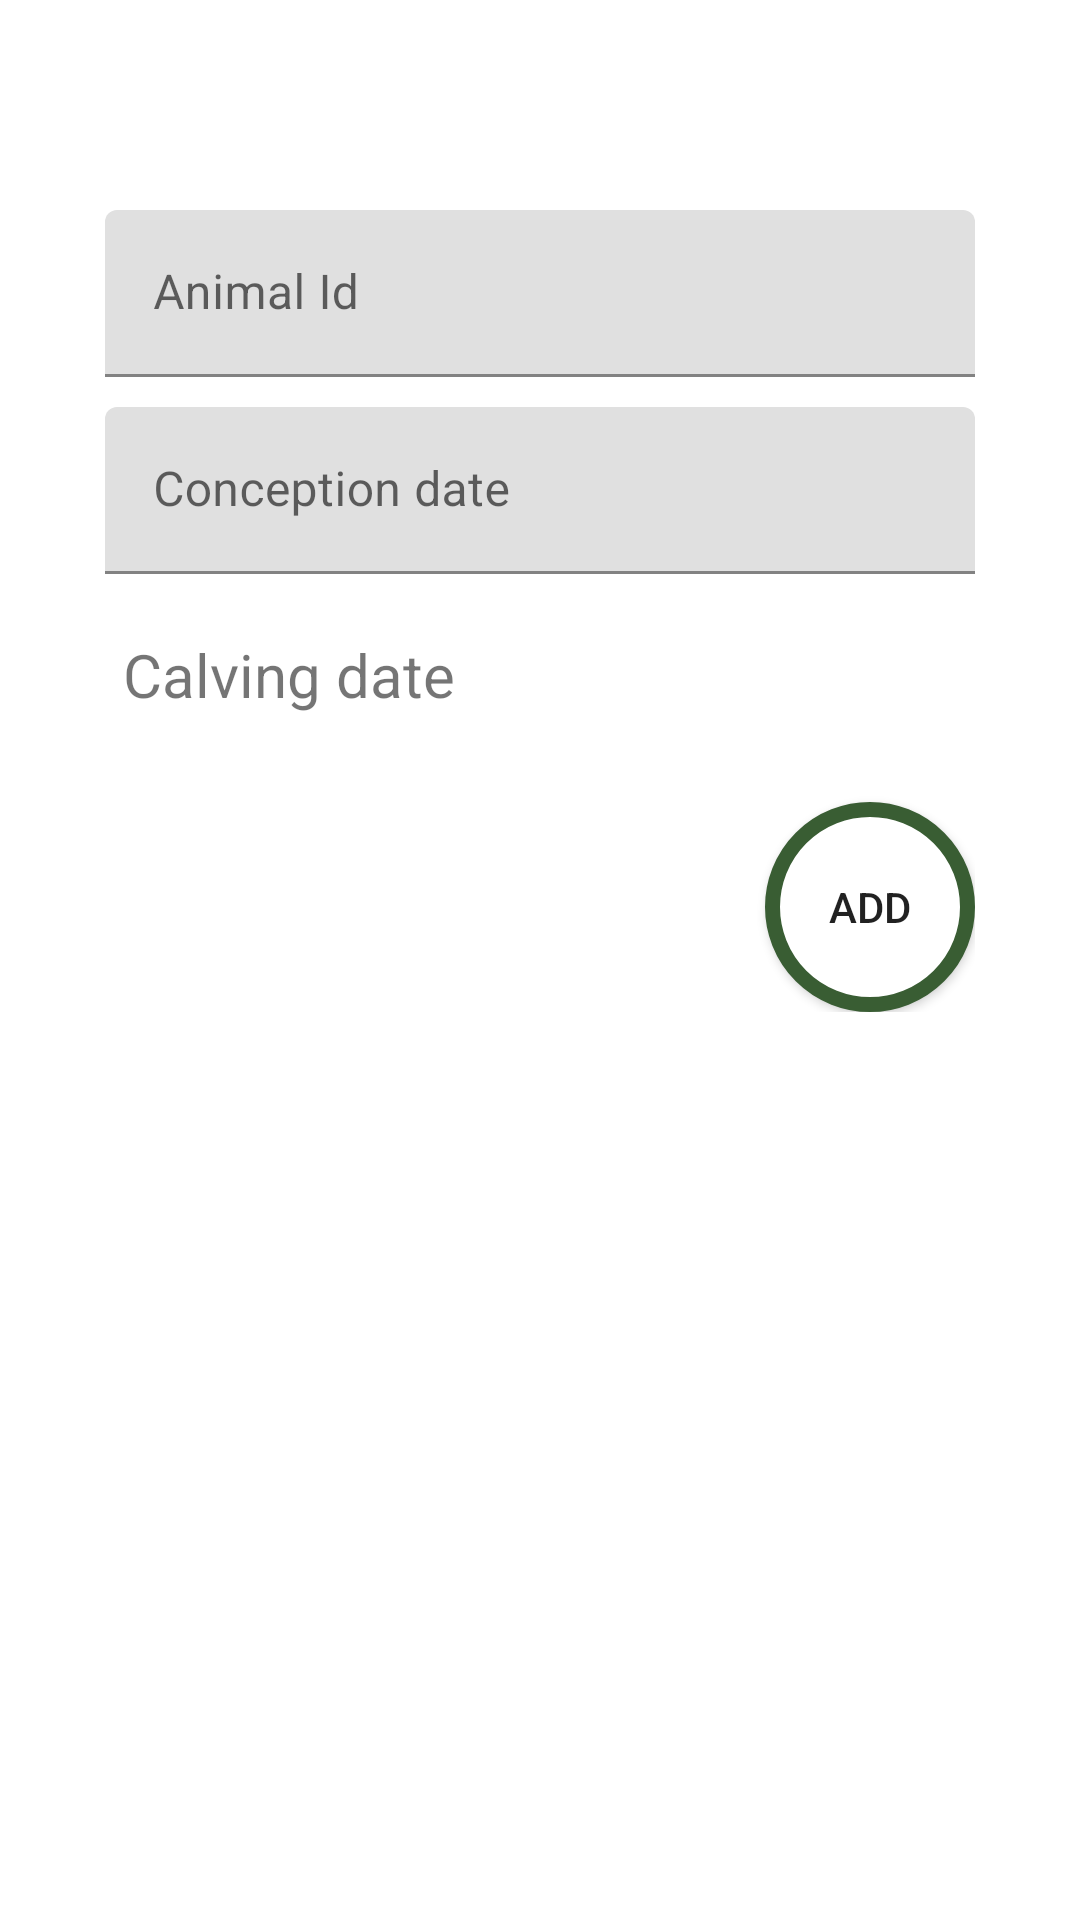

Reconstruct the res/layout file that produces this screen, plus the resources it refers to.
<!-- AndroidManifest.xml: fallback theme Theme.MaterialComponents.DayNight.NoActionBar -->
<!-- res/layout/conception_dialog.xml -->
<ScrollView
    xmlns:android="http://schemas.android.com/apk/res/android"
    xmlns:tools="http://schemas.android.com/tools"
    android:layout_width="fill_parent"
    android:id="@+id/rootView"
    android:layout_height="fill_parent"
    android:fitsSystemWindows="true">


    <RelativeLayout
        android:layout_width="match_parent"
        android:layout_height="match_parent"
        android:paddingLeft="5dp"
        android:paddingRight="5dp"
        android:paddingTop="30dp"
        android:paddingBottom="5dp"
        tools:context=".activities.DemoActivity">


        <LinearLayout

            android:orientation="vertical"
            android:padding="30dp"
            android:layout_width="match_parent"
            android:layout_height="wrap_content"
            android:paddingLeft="24dp"
            android:paddingRight="24dp"
            android:layout_alignParentBottom="true"
            android:layout_alignParentLeft="true"
            android:layout_alignParentStart="true">

            <LinearLayout
                android:orientation="horizontal"
                android:id="@+id/menu"
                android:layout_width="match_parent"
                android:layout_height="wrap_content">



            </LinearLayout>

            <android.support.design.widget.TextInputLayout
                android:layout_width="match_parent"
                android:layout_height="wrap_content"
                android:layout_marginTop="10dp"
                android:layout_marginBottom="5dp">

                <EditText android:id="@+id/cow_name_conception"
                    android:layout_width="match_parent"
                    android:layout_height="wrap_content"
                    android:textColor="@color/black_20"
                    android:inputType="text"
                    android:hint="Animal Id" />
            </android.support.design.widget.TextInputLayout>


            <android.support.design.widget.TextInputLayout
                android:layout_width="match_parent"
                android:layout_height="wrap_content"
                android:layout_marginTop="5dp"
                android:layout_marginBottom="5dp">
                <EditText android:id="@+id/calving_date_conception"
                    android:layout_width="match_parent"
                    android:layout_height="wrap_content"
                    android:textColor="@color/black_20"
                    android:inputType="date"
                    android:hint="Conception date"/>
            </android.support.design.widget.TextInputLayout>


            <TextView
                android:id="@+id/text_calving"
                android:text="Calving date"
                android:layout_marginTop="15dp"
                android:textSize="20sp"
                android:layout_marginLeft="6dp"
                android:layout_marginBottom="5dp"
                android:layout_width="wrap_content"
                android:layout_height="wrap_content" />

            <Button
                android:id="@+id/btn_add_conception"
                android:background="@drawable/round_button_bg"
                android:layout_width="70dp"
                android:layout_height="70dp"
                android:layout_marginTop="24dp"
                android:textAlignment="center"
                android:layout_gravity="end"
                android:padding="12dp"
                android:text="Add"/>
        </LinearLayout>


    </RelativeLayout>

</ScrollView>
<!-- resources referenced by this layout -->
<resources>
  <color name="black_20">#18102C</color>
  <!-- drawable round_button_bg (drawable) -->
  <?xml version="1.0" encoding="utf-8"?>
  <selector xmlns:android="http://schemas.android.com/apk/res/android">
      <item>
          <shape android:shape="oval">
              <stroke android:color="@color/primary" android:width="5dp" />
              <solid android:color="@color/white"/>
              <size android:width="100dp" android:height="100dp"/>
          </shape>
      </item>
  
  </selector>
  <color name="primary">#395D33</color>
  <color name="white">#FFFFFFFF</color>
</resources>
